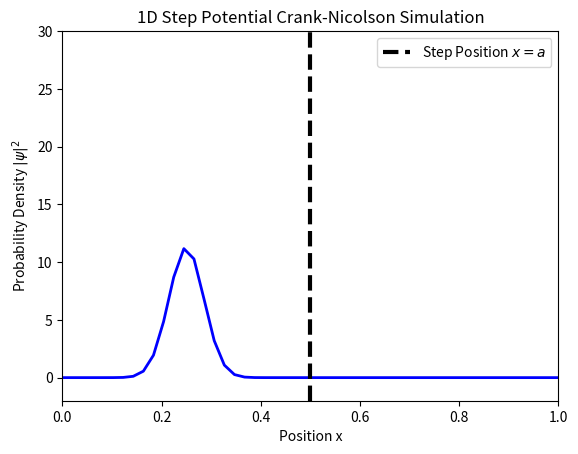

Write Python code to recreate this figure. (Note: this script raises an exception after producing the figure.)
"""
1D and 2D simulation of time evolution in step potential wells
using the Crank-Nicolson method.

[redacted]
Date: March 2025
"""

import numpy as np
import matplotlib.pyplot as plt
from matplotlib.animation import FuncAnimation, FFMpegWriter
from mpl_toolkits.mplot3d import Axes3D
import os

# Constants
hbar = 1.0
m = 1.0
L = 1.0


def initialize_1d_step_potential(N=50, dt=0.001, T_total=0.5, V0=20):
    dx = L / (N - 1)
    x = np.linspace(0, L, N)
    steps = int(T_total / dt)
    a = L / 2

    V = np.zeros(N)
    V[x >= a] = V0

    x0 = L / 4
    sigma = 0.05
    k0 = 5.0
    psi = np.exp(-((x - x0) ** 2) / (2 * sigma**2)) * np.exp(1j * k0 * x)
    psi /= np.sqrt(np.sum(np.abs(psi) ** 2) * dx)  # Normalize

    # Crank-Nicolson Coefficients and Matrices
    alpha = 1j * hbar * dt / (2 * m * dx**2)
    diag = 1 + 2 * alpha + 1j * dt * V / (2 * hbar)
    off_diag = -alpha * np.ones(N - 1)
    A = np.diag(diag) + np.diag(off_diag, 1) + np.diag(off_diag, -1)
    B = (
        np.diag((1 - 2 * alpha - 1j * dt * V / (2 * hbar)))
        + np.diag(alpha * np.ones(N - 1), 1)
        + np.diag(alpha * np.ones(N - 1), -1)
    )

    return x, psi, A, B, dt, steps, a, V0


def time_step_crank_nicolson_1d_step(psi, A, B):
    b = B @ psi
    psi_new = np.linalg.solve(A, b)
    psi_new[0] = psi_new[-1] = 0
    return psi_new


def initialize_2d_step_potential(N=50, dt=0.001, T_total=0.5, V0=20):
    dx = L / (N - 1)
    x = y = np.linspace(0, L, N)
    X, Y = np.meshgrid(x, y)
    steps = int(T_total / dt)
    a = L / 2

    V = np.zeros((N, N))
    V[:, X[0] >= a] = V0

    x0 = y0 = L / 4
    sigma_x = sigma_y = 0.05
    k0x = k0y = 5.0
    psi = np.exp(
        -((X - x0) ** 2) / (2 * sigma_x**2) - (Y - y0) ** 2 / (2 * sigma_y**2)
    ) * np.exp(1j * (k0x * X + k0y * Y))
    psi /= np.sqrt(np.sum(np.abs(psi) ** 2) * dx**2)  # Normalize

    # Crank-Nicolson Coefficients and Matrices
    alpha = 1j * hbar * dt / (4 * m * dx**2)
    D_x = (
        np.diag(np.ones(N) * (1 + 2 * alpha))
        + np.diag(np.ones(N - 1) * -alpha, 1)
        + np.diag(np.ones(N - 1) * -alpha, -1)
    )
    D_x_inv = np.linalg.inv(D_x)

    return X, Y, psi, V, D_x, D_x_inv, dt, steps, a, V0


def time_step_crank_nicolson_2d_step(psi, V, D, D_inv, dt):
    psi[0, :] = psi[-1, :] = psi[:, 0] = psi[:, -1] = 0
    psi = np.exp(-0.5j * V * dt / hbar) * psi
    psi = D_inv @ psi @ D_inv.T
    psi = np.exp(-0.5j * V * dt / hbar) * psi
    psi[0, :] = psi[-1, :] = psi[:, 0] = psi[:, -1] = 0
    return psi


def run_1d_step_potential_simulation():
    x, psi, A, B, dt, steps, a, V0 = initialize_1d_step_potential()
    fig, ax = plt.subplots()
    (line,) = ax.plot(x, np.abs(psi) ** 2, color="blue", lw=2)
    ax.axvline(
        x=a, color="black", linestyle="--", linewidth=3, label=f"Step Position $x = a$"
    )
    ax.set_xlim(0, L)
    ax.set_ylim(-2, 30)
    ax.set_xlabel("Position x")
    ax.set_ylabel("Probability Density $|\psi|^2$")
    ax.set_title("1D Step Potential Crank-Nicolson Simulation")
    ax.legend()

    def animate(i):
        nonlocal psi
        psi = time_step_crank_nicolson_1d_step(psi, A, B)
        line.set_ydata(np.abs(psi) ** 2)
        return (line,)

    output_dir = os.path.join(
        os.path.abspath(os.path.join(os.path.dirname(__file__), "../../..")),
        "results",
        "crank_nicolson_1D_results",
    )
    os.makedirs(output_dir, exist_ok=True)
    ani = FuncAnimation(fig, animate, frames=min(50, steps), interval=50, blit=True)
    ani.save(
        os.path.join(output_dir, "1D_step_potential_CN.mp4"),
        writer=FFMpegWriter(fps=10, bitrate=1800),
    )
    plt.close()


def run_2d_step_potential_simulation():
    X, Y, psi, V, D, D_inv, dt, steps, a, V0 = initialize_2d_step_potential()

    fig = plt.figure(figsize=(14, 6))

    # Left: 2D heatmap
    ax1 = fig.add_subplot(1, 2, 1)
    im = ax1.imshow(
        np.abs(psi) ** 2,
        extent=[0, L, 0, L],
        origin="lower",
        cmap="viridis",
        vmin=0,
        vmax=np.max(np.abs(psi) ** 2),
    )
    ax1.axvline(
        x=a, color="black", linestyle="--", linewidth=2, label=f"Step at x = {a:.2f}"
    )
    plt.colorbar(im, ax=ax1, label="Probability Density")
    ax1.set_title("2D Probability Density $|\psi(x, y, t)|^2$")
    ax1.set_xlabel("X")
    ax1.set_ylabel("Y")
    ax1.legend()

    # Right: 3D surface plot
    ax2 = fig.add_subplot(1, 2, 2, projection="3d")
    surf = ax2.plot_surface(X, Y, np.abs(psi) ** 2, cmap="plasma", rstride=2, cstride=2)
    ax2.set_title("3D Probability Density")
    ax2.set_xlabel("X")
    ax2.set_ylabel("Y")
    ax2.set_zlabel("Density")

    def animate(i):
        nonlocal psi, surf
        psi = time_step_crank_nicolson_2d_step(psi, V, D, D_inv, dt)

        # Update 2D heatmap
        im.set_array(np.abs(psi) ** 2)
        im.set_clim(0, np.max(np.abs(psi) ** 2))

        # Update 3D surface plot
        ax2.clear()
        surf = ax2.plot_surface(
            X, Y, np.abs(psi) ** 2, cmap="plasma", rstride=2, cstride=2
        )
        ax2.set_zlim(0, np.max(np.abs(psi) ** 2))
        ax2.set_title("3D Probability Density")
        ax2.set_xlabel("X")
        ax2.set_ylabel("Y")
        ax2.set_zlabel("Density")

        return im, surf

    output_dir = os.path.join(
        os.path.abspath(os.path.join(os.path.dirname(__file__), "../../..")),
        "results",
        "crank_nicolson_2D_results",
    )
    os.makedirs(output_dir, exist_ok=True)
    ani = FuncAnimation(fig, animate, frames=min(50, steps), interval=50, blit=True)
    ani.save(
        os.path.join(output_dir, "2D_step_potential_CN.mp4"),
        writer=FFMpegWriter(fps=10, bitrate=1800),
    )
    plt.close()


if __name__ == "__main__":
    print("Running 1D simulation...")
    run_1d_step_potential_simulation()

    print("Running 2D simulation...")
    run_2d_step_potential_simulation()

    print("Simulations complete! Check the results directory.")
